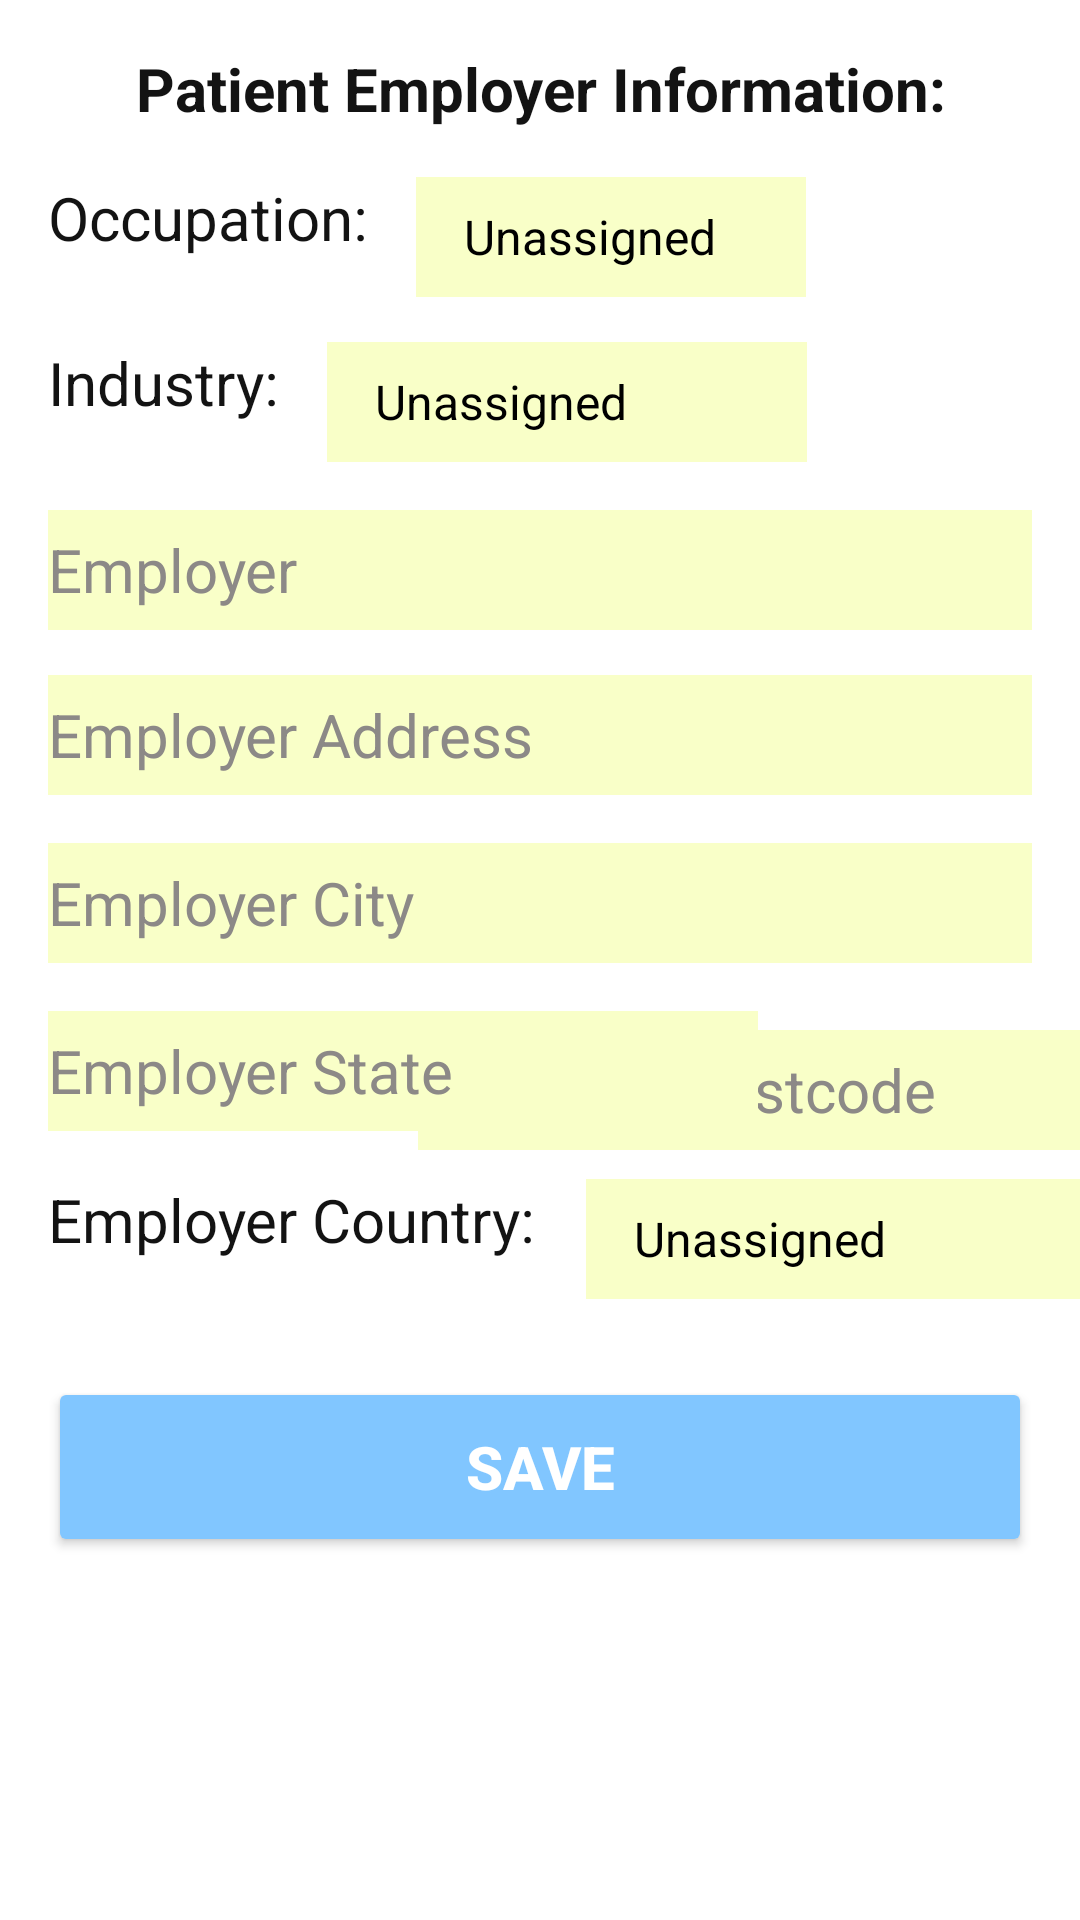

Android layout source for this screen:
<!-- AndroidManifest.xml: fallback theme Theme.MaterialComponents.DayNight.NoActionBar -->
<!-- res/layout/child_employer.xml -->
<?xml version="1.0" encoding="utf-8"?>
<RelativeLayout xmlns:android="http://schemas.android.com/apk/res/android"
    android:layout_width="match_parent"
    android:layout_height="wrap_content"
    xmlns:app="http://schemas.android.com/apk/res-auto"
    android:id="@+id/employerLayout"
    android:background="@color/colorLogoText"
    app:layout_behavior="@string/appbar_scrolling_view_behavior">
    <TextView
        android:layout_width="wrap_content"
        android:layout_height="wrap_content"
        android:textAppearance="?android:attr/textAppearanceMedium"
        android:text="@string/patient_employer_information"
        android:textColor="@color/colorText"
        android:gravity="center"
        android:id="@+id/textView28"
        android:layout_alignParentTop="true"
        android:layout_centerHorizontal="true"
        android:layout_marginTop="16dp"
        android:textStyle="normal|bold"
        android:textSize="20sp" />

    <ScrollView
        android:layout_width="match_parent"
        android:layout_height="match_parent"
        android:fillViewport="true"
        android:layout_below="@id/textView28">
        <RelativeLayout
            android:layout_width="match_parent"
            android:layout_height="match_parent">
    <TextView
        android:text="@string/occupation"
        android:textColor="@color/colorText"
        android:layout_width="wrap_content"
        android:layout_height="wrap_content"
        android:layout_alignParentStart="true"
        android:layout_marginStart="@dimen/appbar_padding"
        android:layout_marginTop="@dimen/appbar_padding"
        android:id="@+id/textView7"
        android:textSize="20sp"

        android:layout_marginEnd="16dp"/>

    <TextView
        android:text="@string/industry"
        android:textColor="@color/colorText"
        android:layout_width="wrap_content"
        android:layout_height="wrap_content"
        android:layout_below="@+id/spinnerOccupation"
        android:layout_alignStart="@+id/textView7"
        android:layout_marginTop="15dp"
        android:id="@+id/textView12"
        android:textSize="20sp" />

    <Spinner
        android:layout_width="160dp"
        android:layout_height="@dimen/input_size"
        android:layout_alignTop="@+id/textView12"
        android:layout_toEndOf="@+id/textView12"
        android:layout_marginStart="@dimen/appbar_padding"
        android:entries="@array/industry"
        android:theme="@style/mySpinnerItemStyle"
        android:background="@color/colorInput"
        android:id="@+id/spinnerIndustry" />

    <EditText
        android:layout_width="match_parent"
        android:layout_height="@dimen/input_size"
        android:inputType="textPersonName"
        android:hint="@string/employer_city"
        android:textColorHint="@color/hint_color"
        android:background="@color/colorInput"
        android:ems="10"
        android:layout_below="@+id/editTextEmpAddress"
        android:layout_alignStart="@+id/editTextEmpAddress"
        android:layout_marginTop="16dp"
        android:id="@+id/editTextEmpCity"
        android:layout_marginEnd="@dimen/appbar_padding"
        android:textSize="20sp" />

    <EditText
        android:layout_width="match_parent"
        android:layout_height="@dimen/input_size"
        android:inputType="textPersonName"
        android:hint="@string/employer_address"
        android:textColorHint="@color/hint_color"
        android:background="@color/colorInput"
        android:ems="10"
        android:layout_marginTop="15dp"
        android:id="@+id/editTextEmpAddress"
        android:layout_below="@+id/editTextEmployer"
        android:layout_alignStart="@+id/editTextEmployer"
        android:layout_alignEnd="@+id/editTextEmployer"
        android:textSize="20sp" />

    <TextView
        android:text="@string/employer_country"
        android:layout_width="wrap_content"
        android:layout_height="wrap_content"
        android:layout_below="@+id/editTextEmpState"
        android:layout_alignStart="@+id/editTextEmpState"
        android:layout_marginTop="@dimen/appbar_padding"
        android:id="@+id/textView16"
        android:textSize="20sp"
        android:textColor="@color/colorText"
        android:layout_marginBottom="10dp"/>

    <Spinner
        android:layout_width="@dimen/spinner_width"
        android:layout_height="@dimen/input_size"
        android:background="@color/colorInput"
        android:layout_alignTop="@+id/textView16"
        android:layout_toEndOf="@+id/textView16"
        android:layout_marginStart="17dp"
        android:theme="@style/mySpinnerItemStyle"
        android:entries="@array/countries"
        android:id="@+id/spinnerEmPCountry"
        android:layout_marginBottom="10dp"/>

    <EditText
        android:layout_width="wrap_content"
        android:layout_height="@dimen/input_size"
        android:inputType="textPersonName"
        android:ems="10"
        android:id="@+id/editTextEmpPostCode"
        android:background="@color/colorInput"
        android:hint="@string/employer_postcode"
        android:textColorHint="@color/hint_color"
        android:textSize="20sp"
        android:layout_alignBaseline="@+id/editTextEmpState"
        android:layout_alignBottom="@+id/editTextEmpState"
        android:layout_alignStart="@+id/editTextStreet"
        android:layout_alignEnd="@+id/editTextOccupation"/>

    <EditText
        android:layout_width="match_parent"
        android:layout_height="@dimen/input_size"
        android:inputType="textPersonName"
        android:hint="@string/occupation_other"
        android:textColorHint="@color/hint_color"
        android:background="@color/colorInput"
        android:ems="10"
        android:layout_marginStart="@dimen/appbar_padding"
        android:id="@+id/editTextOccupation"
        android:textSize="20sp"
        android:layout_marginEnd="@dimen/appbar_padding"
        android:layout_alignTop="@+id/spinnerOccupation"
        android:layout_toEndOf="@+id/spinnerEmPCountry" />

    <Spinner
        android:layout_width="130dp"
        android:layout_height="@dimen/input_size"
        android:id="@+id/spinnerOccupation"
        android:background="@color/colorInput"
        android:theme="@style/mySpinnerItemStyle"
        android:entries="@array/occupation"
        android:layout_alignTop="@+id/textView7"
        android:layout_toEndOf="@+id/textView7" />

    <EditText
        android:layout_width="match_parent"
        android:layout_height="@dimen/input_size"
        android:inputType="textPersonName"
        android:background="@color/colorInput"
        android:ems="10"
        android:textColorHint="@color/hint_color"
        android:id="@+id/editTextIndustry"
        android:hint="@string/industry_other"
        android:layout_marginTop="@dimen/appbar_padding"
        android:textSize="20sp"
        android:layout_below="@+id/editTextOccupation"
        android:layout_alignStart="@+id/editTextOccupation"
        android:layout_alignEnd="@+id/editTextOccupation" />

    <EditText
        android:layout_width="match_parent"
        android:layout_height="@dimen/input_size"
        android:inputType="textPersonName"
        android:hint="@string/employer"
        android:background="@color/colorInput"
        android:ems="10"
        android:layout_marginTop="@dimen/appbar_padding"
        android:id="@+id/editTextEmployer"
        android:textSize="20sp"
        android:layout_below="@+id/spinnerIndustry"
        android:layout_alignStart="@+id/textView12"
        android:layout_marginEnd="@dimen/appbar_padding"
        android:textColorHint="@color/hint_color"/>

    <Button
        android:text="Save"
        android:layout_width="match_parent"
        android:layout_height="@dimen/button_size"
        android:layout_below="@+id/spinnerEmPCountry"
        android:layout_centerHorizontal="true"
        android:layout_marginTop="@dimen/appbar_padding"
        android:layout_marginEnd="@dimen/appbar_padding"
        android:layout_marginStart="@dimen/appbar_padding"
        android:id="@+id/buttonSave_employer"
        android:textSize="20sp"
        android:theme="@style/myButtonStyle"
        android:elevation="10dp"
        android:textStyle="normal|bold"/>

    <EditText
        android:layout_width="wrap_content"
        android:layout_height="@dimen/input_size"
        android:inputType="textPersonName"
        android:ems="10"
        android:textColorHint="@color/hint_color"
        android:layout_marginTop="16dp"
        android:id="@+id/editTextEmpState"
        android:background="@color/colorInput"
        android:hint="@string/employer_state"
        android:textSize="20sp"
        android:layout_below="@+id/editTextEmpCity"
        android:layout_alignStart="@+id/editTextEmpCity" />
            </RelativeLayout>
    </ScrollView>

</RelativeLayout>
<!-- resources referenced by this layout -->
<resources>
  <string-array name="countries">
          <item>Unassigned</item>
          <item>Kenya</item>
          <item>Nigeria</item>
          <item>South Africa</item>
      </string-array>
  <string-array name="industry">
          <item>Unassigned</item>
          <item>Automotive</item>
          <item>Aviation</item>
          <item>Contactor</item>
          <item>Construction</item>
          <item>Education</item>
          <item>Engineering</item>
          <item>Environmental</item>
          <item>Government</item>
          <item>HealthCare</item>
          <item>I.T.</item>
          <item>Installation</item>
          <item>Legal</item>
          <item>Other</item>
      </string-array>
  <string-array name="occupation">
          <item>Unassigned</item>
          <item>Architect</item>
          <item>Banker</item>
          <item>Carpenter</item>
          <item>Electrician</item>
          <item>Doctor</item>
          <item>Engineer</item>
          <item>Government Official</item>
          <item>Journalist</item>
          <item>Lawyer</item>
          <item>Lecturer/Teacher</item>
          <item>Mechanic</item>
          <item>Mid-Wife</item>
          <item>Nurse</item>
          <item>Civil Servant</item>
          <item>Para-Legal</item>
          <item>Pilot</item>
          <item>Plumber</item>
          <item>Student</item>
          <item>Unemployed</item>
          <item>Other</item>
      </string-array>
  <color name="colorInput">#f9ffc8</color>
  <color name="colorLogoText">#FFFFFF</color>
  <color name="colorText">#131313</color>
  <color name="hint_color">#8c8987</color>
  <dimen name="appbar_padding">16dp</dimen>
  <dimen name="button_size">60dp</dimen>
  <dimen name="input_size">40dp</dimen>
  <dimen name="spinner_width">180dp</dimen>
  <string name="employer">Employer</string>
  <string name="employer_address">Employer Address</string>
  <string name="employer_city">Employer City</string>
  <string name="employer_country">Employer Country:</string>
  <string name="employer_postcode">Employer Postcode</string>
  <string name="employer_state">Employer State</string>
  <string name="industry">Industry:</string>
  <string name="industry_other">Industry(Other)</string>
  <string name="occupation">Occupation:</string>
  <string name="occupation_other">Occupation(other)</string>
  <string name="patient_employer_information">Patient Employer Information:</string>
  <style name="myButtonStyle" parent="@style/Widget.AppCompat.Button">
          <item name="android:textColor">@color/colorLogoText</item>
          <item name="android:colorButtonNormal">@color/button_color</item>
      </style>
  <style name="mySpinnerItemStyle" parent="@android:style/Widget.Holo.DropDownItem.Spinner">
          <item name="android:textColor">@color/my_spinner_text_color</item>
      </style>
  <color name="button_color">#81C6FF</color>
  <color name="my_spinner_text_color">#000000</color>
</resources>
